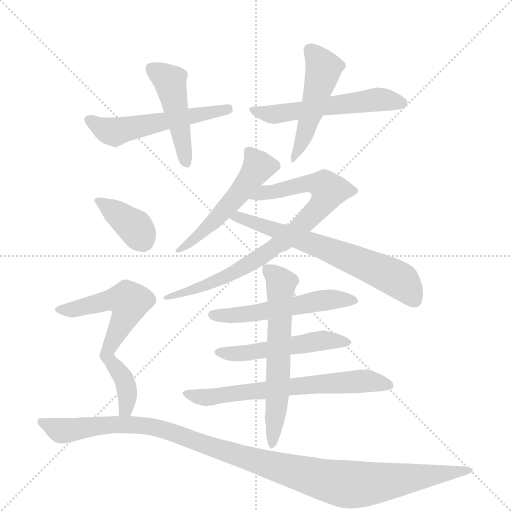
t = 0.00 s
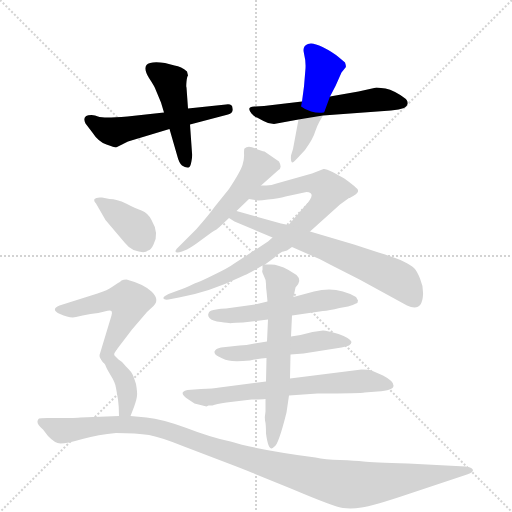
t = 2.19 s
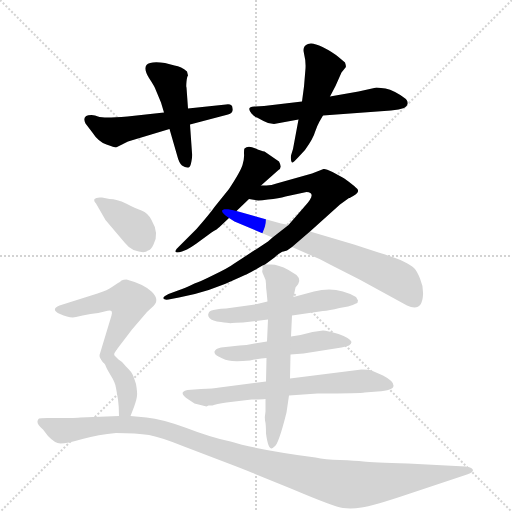
t = 4.38 s
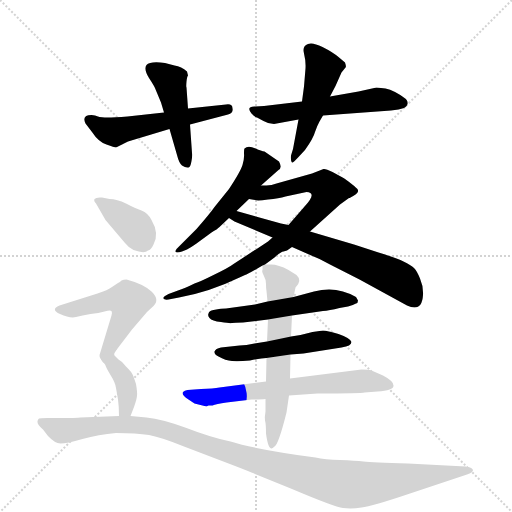
t = 6.57 s
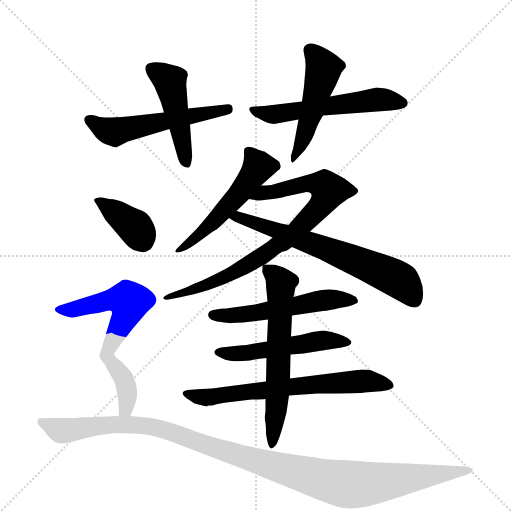
t = 8.76 s
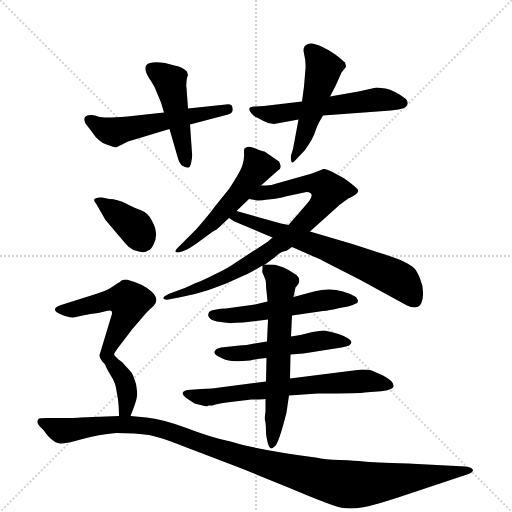
t = 10.95 s

The animated SVG that drew these frames (rendered in a browser with its animation timeline set to each time). Animation: 15 CSS @keyframes rules; one cycle of 10.95 s.

<svg version="1.1" viewBox="0 0 1024 1024" xmlns="http://www.w3.org/2000/svg">
  <g stroke="lightgray" stroke-dasharray="1,1" stroke-width="1" transform="scale(4, 4)">
    <line x1="0" y1="0" x2="256" y2="256"></line>
    <line x1="256" y1="0" x2="0" y2="256"></line>
    <line x1="128" y1="0" x2="128" y2="256"></line>
    <line x1="0" y1="128" x2="256" y2="128"></line>
  </g>
  <g transform="scale(1, -1) translate(0, -855)">
    <style type="text/css">
      
        @keyframes keyframes0 {
          from {
            stroke: blue;
            stroke-dashoffset: 543;
            stroke-width: 128;
          }
          64% {
            animation-timing-function: step-end;
            stroke: blue;
            stroke-dashoffset: 0;
            stroke-width: 128;
          }
          to {
            stroke: black;
            stroke-width: 1024;
          }
        }
        #make-me-a-hanzi-animation-0 {
          animation: keyframes0 0.69189453125s both;
          animation-delay: 0s;
          animation-timing-function: linear;
        }
      
        @keyframes keyframes1 {
          from {
            stroke: blue;
            stroke-dashoffset: 468;
            stroke-width: 128;
          }
          60% {
            animation-timing-function: step-end;
            stroke: blue;
            stroke-dashoffset: 0;
            stroke-width: 128;
          }
          to {
            stroke: black;
            stroke-width: 1024;
          }
        }
        #make-me-a-hanzi-animation-1 {
          animation: keyframes1 0.630859375s both;
          animation-delay: 0.69189453125s;
          animation-timing-function: linear;
        }
      
        @keyframes keyframes2 {
          from {
            stroke: blue;
            stroke-dashoffset: 559;
            stroke-width: 128;
          }
          65% {
            animation-timing-function: step-end;
            stroke: blue;
            stroke-dashoffset: 0;
            stroke-width: 128;
          }
          to {
            stroke: black;
            stroke-width: 1024;
          }
        }
        #make-me-a-hanzi-animation-2 {
          animation: keyframes2 0.7049153645833334s both;
          animation-delay: 1.32275390625s;
          animation-timing-function: linear;
        }
      
        @keyframes keyframes3 {
          from {
            stroke: blue;
            stroke-dashoffset: 494;
            stroke-width: 128;
          }
          62% {
            animation-timing-function: step-end;
            stroke: blue;
            stroke-dashoffset: 0;
            stroke-width: 128;
          }
          to {
            stroke: black;
            stroke-width: 1024;
          }
        }
        #make-me-a-hanzi-animation-3 {
          animation: keyframes3 0.6520182291666666s both;
          animation-delay: 2.0276692708333335s;
          animation-timing-function: linear;
        }
      
        @keyframes keyframes4 {
          from {
            stroke: blue;
            stroke-dashoffset: 525;
            stroke-width: 128;
          }
          63% {
            animation-timing-function: step-end;
            stroke: blue;
            stroke-dashoffset: 0;
            stroke-width: 128;
          }
          to {
            stroke: black;
            stroke-width: 1024;
          }
        }
        #make-me-a-hanzi-animation-4 {
          animation: keyframes4 0.67724609375s both;
          animation-delay: 2.6796875s;
          animation-timing-function: linear;
        }
      
        @keyframes keyframes5 {
          from {
            stroke: blue;
            stroke-dashoffset: 818;
            stroke-width: 128;
          }
          73% {
            animation-timing-function: step-end;
            stroke: blue;
            stroke-dashoffset: 0;
            stroke-width: 128;
          }
          to {
            stroke: black;
            stroke-width: 1024;
          }
        }
        #make-me-a-hanzi-animation-5 {
          animation: keyframes5 0.9156901041666666s both;
          animation-delay: 3.35693359375s;
          animation-timing-function: linear;
        }
      
        @keyframes keyframes6 {
          from {
            stroke: blue;
            stroke-dashoffset: 658;
            stroke-width: 128;
          }
          68% {
            animation-timing-function: step-end;
            stroke: blue;
            stroke-dashoffset: 0;
            stroke-width: 128;
          }
          to {
            stroke: black;
            stroke-width: 1024;
          }
        }
        #make-me-a-hanzi-animation-6 {
          animation: keyframes6 0.7854817708333334s both;
          animation-delay: 4.272623697916667s;
          animation-timing-function: linear;
        }
      
        @keyframes keyframes7 {
          from {
            stroke: blue;
            stroke-dashoffset: 542;
            stroke-width: 128;
          }
          64% {
            animation-timing-function: step-end;
            stroke: blue;
            stroke-dashoffset: 0;
            stroke-width: 128;
          }
          to {
            stroke: black;
            stroke-width: 1024;
          }
        }
        #make-me-a-hanzi-animation-7 {
          animation: keyframes7 0.6910807291666666s both;
          animation-delay: 5.05810546875s;
          animation-timing-function: linear;
        }
      
        @keyframes keyframes8 {
          from {
            stroke: blue;
            stroke-dashoffset: 516;
            stroke-width: 128;
          }
          63% {
            animation-timing-function: step-end;
            stroke: blue;
            stroke-dashoffset: 0;
            stroke-width: 128;
          }
          to {
            stroke: black;
            stroke-width: 1024;
          }
        }
        #make-me-a-hanzi-animation-8 {
          animation: keyframes8 0.669921875s both;
          animation-delay: 5.749186197916667s;
          animation-timing-function: linear;
        }
      
        @keyframes keyframes9 {
          from {
            stroke: blue;
            stroke-dashoffset: 664;
            stroke-width: 128;
          }
          68% {
            animation-timing-function: step-end;
            stroke: blue;
            stroke-dashoffset: 0;
            stroke-width: 128;
          }
          to {
            stroke: black;
            stroke-width: 1024;
          }
        }
        #make-me-a-hanzi-animation-9 {
          animation: keyframes9 0.7903645833333334s both;
          animation-delay: 6.419108072916667s;
          animation-timing-function: linear;
        }
      
        @keyframes keyframes10 {
          from {
            stroke: blue;
            stroke-dashoffset: 626;
            stroke-width: 128;
          }
          67% {
            animation-timing-function: step-end;
            stroke: blue;
            stroke-dashoffset: 0;
            stroke-width: 128;
          }
          to {
            stroke: black;
            stroke-width: 1024;
          }
        }
        #make-me-a-hanzi-animation-10 {
          animation: keyframes10 0.7594401041666666s both;
          animation-delay: 7.20947265625s;
          animation-timing-function: linear;
        }
      
        @keyframes keyframes11 {
          from {
            stroke: blue;
            stroke-dashoffset: 383;
            stroke-width: 128;
          }
          55% {
            animation-timing-function: step-end;
            stroke: blue;
            stroke-dashoffset: 0;
            stroke-width: 128;
          }
          to {
            stroke: black;
            stroke-width: 1024;
          }
        }
        #make-me-a-hanzi-animation-11 {
          animation: keyframes11 0.5616861979166666s both;
          animation-delay: 7.968912760416667s;
          animation-timing-function: linear;
        }
      
        @keyframes keyframes12 {
          from {
            stroke: blue;
            stroke-dashoffset: 522;
            stroke-width: 128;
          }
          63% {
            animation-timing-function: step-end;
            stroke: blue;
            stroke-dashoffset: 0;
            stroke-width: 128;
          }
          to {
            stroke: black;
            stroke-width: 1024;
          }
        }
        #make-me-a-hanzi-animation-12 {
          animation: keyframes12 0.6748046875s both;
          animation-delay: 8.530598958333334s;
          animation-timing-function: linear;
        }
      
        @keyframes keyframes13 {
          from {
            stroke: blue;
            stroke-dashoffset: 389;
            stroke-width: 128;
          }
          56% {
            animation-timing-function: step-end;
            stroke: blue;
            stroke-dashoffset: 0;
            stroke-width: 128;
          }
          to {
            stroke: black;
            stroke-width: 1024;
          }
        }
        #make-me-a-hanzi-animation-13 {
          animation: keyframes13 0.5665690104166666s both;
          animation-delay: 9.205403645833334s;
          animation-timing-function: linear;
        }
      
        @keyframes keyframes14 {
          from {
            stroke: blue;
            stroke-dashoffset: 1137;
            stroke-width: 128;
          }
          79% {
            animation-timing-function: step-end;
            stroke: blue;
            stroke-dashoffset: 0;
            stroke-width: 128;
          }
          to {
            stroke: black;
            stroke-width: 1024;
          }
        }
        #make-me-a-hanzi-animation-14 {
          animation: keyframes14 1.17529296875s both;
          animation-delay: 9.77197265625s;
          animation-timing-function: linear;
        }
      
    </style>
    
      <path d="M 190 624 L 183 625 Q 163 625 171 608 L 184 591 Q 197 571 213 566 Q 229 560 232 560 L 256 572 L 339 597 L 380 606 L 456 626 Q 467 629 465 638 Q 465 648 452 646 L 376 638 L 328 630 L 255 622 Q 229 620 214 620 Q 200 619 190 624 Z" fill="lightgray"></path>
    
      <path d="M 339 597 L 354 545 Q 358 529 364 524 Q 371 519 377 520 Q 381 521 383 533 Q 385 544 384 549 L 380 606 L 376 638 L 373 680 Q 372 681 373 692 Q 374 702 376 704 L 374 712 Q 363 722 349 724 L 330 729 Q 300 733 293 725 Q 287 717 298 699 Q 310 681 312 674 L 322 650 L 328 630 L 339 597 Z" fill="lightgray"></path>
    
      <path d="M 771 678 L 753 680 L 717 672 L 660 662 L 604 652 L 528 643 L 511 642 Q 491 643 503 628 Q 508 622 514 620 L 527 613 Q 537 607 548 607 L 597 616 L 646 624 L 782 634 L 797 636 Q 814 639 815 647 Q 816 655 809 659 Q 789 674 771 678 Z" fill="lightgray"></path>
    
      <path d="M 660 662 L 671 683 L 683 710 L 691 720 Q 693 721 690 730 L 677 741 Q 665 751 645 761 Q 625 771 616 767 Q 604 763 608 748 Q 612 732 611 718 L 608 682 L 604 652 L 597 616 L 586 557 L 582 544 Q 581 533 584 530 Q 586 529 597 541 L 610 555 Q 627 579 630 591 Q 634 603 639 612 L 646 624 L 660 662 Z" fill="lightgray"></path>
    
      <path d="M 522 484 L 557 515 Q 565 519 558 532 L 529 552 Q 523 553 511 558 Q 496 565 489 558 Q 488 557 488 548 Q 489 538 485 525 Q 481 512 458 477 L 429 441 Q 420 428 393 397 L 357 361 Q 350 355 351 352 Q 352 348 364 352 L 374 356 Q 380 359 393 368 L 423 390 Q 435 397 439 401 L 458 419 L 473 433 L 498 457 L 522 484 Z" fill="lightgray"></path>
    
      <path d="M 567 352 L 574 354 L 584 361 L 620 392 L 680 446 L 698 459 Q 700 459 701 460 Q 715 467 716 472 L 716 475 Q 714 479 702 488 Q 691 497 687 499 L 665 511 Q 651 518 647 517 L 624 508 L 553 488 Q 543 484 533 484 L 522 484 C 492 483 468 462 498 457 L 510 455 Q 515 453 536 456 Q 558 458 571 462 L 613 471 Q 635 470 610 443 L 577 405 L 545 380 L 536 372 L 467 327 Q 458 320 427 305 Q 397 290 389 288 Q 369 278 356 274 L 337 267 L 330 263 Q 326 260 327 258 Q 328 255 337 256 L 358 260 Q 419 271 479 300 L 490 305 Q 495 306 525 324 L 530 326 L 549 340 Q 562 352 567 352 Z" fill="lightgray"></path>
    
      <path d="M 584 361 L 618 346 Q 639 338 660 326 L 719 296 L 814 244 Q 844 230 846 265 Q 847 282 840 298 Q 834 313 828 319 Q 822 325 807 332 Q 796 338 757 350 L 708 366 L 620 392 L 577 405 L 562 408 L 473 433 C 444 441 433 435 458 419 L 469 412 L 545 380 L 584 361 Z" fill="lightgray"></path>
    
      <path d="M 535 252 L 510 246 L 452 238 Q 439 238 438 237 L 427 235 Q 418 234 417 228 Q 415 224 419 219 Q 424 213 442 211 Q 460 208 464 209 Q 469 210 486 210 L 536 216 L 584 224 L 646 233 Q 658 234 679 239 L 696 242 Q 707 245 712 248 Q 716 249 716 254 L 712 261 Q 673 284 628 272 L 587 261 L 535 252 Z" fill="lightgray"></path>
    
      <path d="M 534 172 L 509 168 Q 492 164 479 164 L 442 160 Q 431 158 429 152 Q 428 146 437 142 Q 451 134 464 133 Q 477 132 500 134 Q 523 139 533 139 L 581 146 L 607 148 L 683 160 Q 703 163 703 171 Q 700 179 677 187 Q 654 194 646 194 L 625 191 L 601 185 L 582 182 L 534 172 Z" fill="lightgray"></path>
    
      <path d="M 532 92 L 439 80 Q 427 78 402 77 L 375 75 Q 369 74 366 71 Q 362 65 377 56 L 389 48 L 413 42 L 417 44 L 425 44 Q 432 47 453 50 L 503 56 Q 523 56 531 57 L 578 64 L 635 68 Q 723 68 729 70 L 755 72 Q 788 74 787 84 Q 787 93 766 104 L 743 114 Q 738 116 723 116 L 580 98 L 532 92 Z" fill="lightgray"></path>
    
      <path d="M 525 324 L 525 315 Q 523 313 527 305 Q 532 296 532 287 Q 532 278 533 273 L 535 252 L 536 216 L 534 172 L 533 139 L 532 92 L 531 57 L 531 32 Q 529 21 530 14 Q 532 7 532 -12 Q 536 -42 543 -42 Q 545 -42 549 -38 Q 557 -34 573 30 L 578 64 L 580 98 L 581 146 L 582 182 L 584 224 L 587 261 L 591 280 Q 605 294 593 305 L 577 315 Q 557 326 542 326 L 530 326 C 525 326 525 326 525 324 Z" fill="lightgray"></path>
    
      <path d="M 219 457 L 204 460 Q 192 461 189 457 Q 187 453 192 448 L 211 415 L 250 369 Q 255 362 267 355 Q 289 347 296 354 Q 302 355 307 366 Q 319 388 303 415 Q 296 429 283 434 Q 271 438 252 448 Q 234 457 219 457 Z" fill="lightgray"></path>
    
      <path d="M 232 154 L 264 196 L 294 231 L 307 243 Q 320 256 303 272 Q 287 287 253 296 Q 247 296 243 294 Q 240 291 236 289 L 224 281 Q 216 275 195 268 L 119 244 Q 100 236 120 227 Q 140 218 152 221 Q 164 224 181 227 Q 198 229 209 232 Q 221 235 223 233 Q 225 229 223 224 L 200 148 Q 197 142 203 135 C 209 123 214 130 232 154 Z" fill="lightgray"></path>
    
      <path d="M 261 23 L 268 41 Q 274 58 274 64 Q 275 69 272 87 Q 267 103 264 108 Q 262 112 252 122 Q 245 132 237 136 L 229 144 Q 227 148 232 154 C 248 179 194 146 203 135 Q 210 127 211 124 Q 212 120 221 105 Q 231 89 232 79 L 236 56 Q 238 42 238 23 C 238 -7 250 -5 261 23 Z" fill="lightgray"></path>
    
      <path d="M 121 -32 Q 133 -32 165 -23 Q 197 -14 232 -11 Q 273 -11 298 -15 Q 324 -20 368 -38 L 444 -67 Q 502 -89 510 -93 L 584 -123 Q 669 -159 686 -161 Q 704 -163 723 -160 Q 743 -158 820 -132 L 934 -94 Q 946 -90 946 -85 Q 944 -79 931 -78 L 816 -72 Q 744 -70 727 -68 Q 711 -66 680 -65 Q 650 -64 631 -60 Q 512 -44 461 -28 Q 422 -20 373 -1 Q 324 17 293 20 L 261 23 L 238 23 L 161 20 Q 156 19 110 19 L 95 19 Q 79 19 78 18 Q 69 9 86 -4 L 96 -17 Q 110 -32 121 -32 Z" fill="lightgray"></path>
    
    
      <clipPath id="make-me-a-hanzi-clip-0">
        <path d="M 190 624 L 183 625 Q 163 625 171 608 L 184 591 Q 197 571 213 566 Q 229 560 232 560 L 256 572 L 339 597 L 380 606 L 456 626 Q 467 629 465 638 Q 465 648 452 646 L 376 638 L 328 630 L 255 622 Q 229 620 214 620 Q 200 619 190 624 Z"></path>
      </clipPath>
      <path clip-path="url(#make-me-a-hanzi-clip-0)" d="M 179 615 L 205 598 L 229 591 L 455 636" fill="none" id="make-me-a-hanzi-animation-0" stroke-dasharray="415 830" stroke-linecap="round"></path>
    
      <clipPath id="make-me-a-hanzi-clip-1">
        <path d="M 339 597 L 354 545 Q 358 529 364 524 Q 371 519 377 520 Q 381 521 383 533 Q 385 544 384 549 L 380 606 L 376 638 L 373 680 Q 372 681 373 692 Q 374 702 376 704 L 374 712 Q 363 722 349 724 L 330 729 Q 300 733 293 725 Q 287 717 298 699 Q 310 681 312 674 L 322 650 L 328 630 L 339 597 Z"></path>
      </clipPath>
      <path clip-path="url(#make-me-a-hanzi-clip-1)" d="M 301 718 L 340 692 L 373 530" fill="none" id="make-me-a-hanzi-animation-1" stroke-dasharray="340 680" stroke-linecap="round"></path>
    
      <clipPath id="make-me-a-hanzi-clip-2">
        <path d="M 771 678 L 753 680 L 717 672 L 660 662 L 604 652 L 528 643 L 511 642 Q 491 643 503 628 Q 508 622 514 620 L 527 613 Q 537 607 548 607 L 597 616 L 646 624 L 782 634 L 797 636 Q 814 639 815 647 Q 816 655 809 659 Q 789 674 771 678 Z"></path>
      </clipPath>
      <path clip-path="url(#make-me-a-hanzi-clip-2)" d="M 506 635 L 545 626 L 752 656 L 805 649" fill="none" id="make-me-a-hanzi-animation-2" stroke-dasharray="431 862" stroke-linecap="round"></path>
    
      <clipPath id="make-me-a-hanzi-clip-3">
        <path d="M 660 662 L 671 683 L 683 710 L 691 720 Q 693 721 690 730 L 677 741 Q 665 751 645 761 Q 625 771 616 767 Q 604 763 608 748 Q 612 732 611 718 L 608 682 L 604 652 L 597 616 L 586 557 L 582 544 Q 581 533 584 530 Q 586 529 597 541 L 610 555 Q 627 579 630 591 Q 634 603 639 612 L 646 624 L 660 662 Z"></path>
      </clipPath>
      <path clip-path="url(#make-me-a-hanzi-clip-3)" d="M 620 754 L 647 718 L 604 569 L 583 537" fill="none" id="make-me-a-hanzi-animation-3" stroke-dasharray="366 732" stroke-linecap="round"></path>
    
      <clipPath id="make-me-a-hanzi-clip-4">
        <path d="M 522 484 L 557 515 Q 565 519 558 532 L 529 552 Q 523 553 511 558 Q 496 565 489 558 Q 488 557 488 548 Q 489 538 485 525 Q 481 512 458 477 L 429 441 Q 420 428 393 397 L 357 361 Q 350 355 351 352 Q 352 348 364 352 L 374 356 Q 380 359 393 368 L 423 390 Q 435 397 439 401 L 458 419 L 473 433 L 498 457 L 522 484 Z"></path>
      </clipPath>
      <path clip-path="url(#make-me-a-hanzi-clip-4)" d="M 496 552 L 517 522 L 510 510 L 426 411 L 358 354" fill="none" id="make-me-a-hanzi-animation-4" stroke-dasharray="397 794" stroke-linecap="round"></path>
    
      <clipPath id="make-me-a-hanzi-clip-5">
        <path d="M 567 352 L 574 354 L 584 361 L 620 392 L 680 446 L 698 459 Q 700 459 701 460 Q 715 467 716 472 L 716 475 Q 714 479 702 488 Q 691 497 687 499 L 665 511 Q 651 518 647 517 L 624 508 L 553 488 Q 543 484 533 484 L 522 484 C 492 483 468 462 498 457 L 510 455 Q 515 453 536 456 Q 558 458 571 462 L 613 471 Q 635 470 610 443 L 577 405 L 545 380 L 536 372 L 467 327 Q 458 320 427 305 Q 397 290 389 288 Q 369 278 356 274 L 337 267 L 330 263 Q 326 260 327 258 Q 328 255 337 256 L 358 260 Q 419 271 479 300 L 490 305 Q 495 306 525 324 L 530 326 L 549 340 Q 562 352 567 352 Z"></path>
      </clipPath>
      <path clip-path="url(#make-me-a-hanzi-clip-5)" d="M 505 459 L 622 489 L 649 483 L 658 474 L 648 452 L 590 390 L 525 343 L 452 301 L 332 258" fill="none" id="make-me-a-hanzi-animation-5" stroke-dasharray="690 1380" stroke-linecap="round"></path>
    
      <clipPath id="make-me-a-hanzi-clip-6">
        <path d="M 584 361 L 618 346 Q 639 338 660 326 L 719 296 L 814 244 Q 844 230 846 265 Q 847 282 840 298 Q 834 313 828 319 Q 822 325 807 332 Q 796 338 757 350 L 708 366 L 620 392 L 577 405 L 562 408 L 473 433 C 444 441 433 435 458 419 L 469 412 L 545 380 L 584 361 Z"></path>
      </clipPath>
      <path clip-path="url(#make-me-a-hanzi-clip-6)" d="M 465 419 L 551 396 L 756 315 L 801 293 L 826 259" fill="none" id="make-me-a-hanzi-animation-6" stroke-dasharray="530 1060" stroke-linecap="round"></path>
    
      <clipPath id="make-me-a-hanzi-clip-7">
        <path d="M 535 252 L 510 246 L 452 238 Q 439 238 438 237 L 427 235 Q 418 234 417 228 Q 415 224 419 219 Q 424 213 442 211 Q 460 208 464 209 Q 469 210 486 210 L 536 216 L 584 224 L 646 233 Q 658 234 679 239 L 696 242 Q 707 245 712 248 Q 716 249 716 254 L 712 261 Q 673 284 628 272 L 587 261 L 535 252 Z"></path>
      </clipPath>
      <path clip-path="url(#make-me-a-hanzi-clip-7)" d="M 426 225 L 503 228 L 639 254 L 709 255" fill="none" id="make-me-a-hanzi-animation-7" stroke-dasharray="414 828" stroke-linecap="round"></path>
    
      <clipPath id="make-me-a-hanzi-clip-8">
        <path d="M 534 172 L 509 168 Q 492 164 479 164 L 442 160 Q 431 158 429 152 Q 428 146 437 142 Q 451 134 464 133 Q 477 132 500 134 Q 523 139 533 139 L 581 146 L 607 148 L 683 160 Q 703 163 703 171 Q 700 179 677 187 Q 654 194 646 194 L 625 191 L 601 185 L 582 182 L 534 172 Z"></path>
      </clipPath>
      <path clip-path="url(#make-me-a-hanzi-clip-8)" d="M 438 151 L 492 148 L 649 175 L 695 171" fill="none" id="make-me-a-hanzi-animation-8" stroke-dasharray="388 776" stroke-linecap="round"></path>
    
      <clipPath id="make-me-a-hanzi-clip-9">
        <path d="M 532 92 L 439 80 Q 427 78 402 77 L 375 75 Q 369 74 366 71 Q 362 65 377 56 L 389 48 L 413 42 L 417 44 L 425 44 Q 432 47 453 50 L 503 56 Q 523 56 531 57 L 578 64 L 635 68 Q 723 68 729 70 L 755 72 Q 788 74 787 84 Q 787 93 766 104 L 743 114 Q 738 116 723 116 L 580 98 L 532 92 Z"></path>
      </clipPath>
      <path clip-path="url(#make-me-a-hanzi-clip-9)" d="M 373 68 L 421 61 L 719 93 L 778 85" fill="none" id="make-me-a-hanzi-animation-9" stroke-dasharray="536 1072" stroke-linecap="round"></path>
    
      <clipPath id="make-me-a-hanzi-clip-10">
        <path d="M 525 324 L 525 315 Q 523 313 527 305 Q 532 296 532 287 Q 532 278 533 273 L 535 252 L 536 216 L 534 172 L 533 139 L 532 92 L 531 57 L 531 32 Q 529 21 530 14 Q 532 7 532 -12 Q 536 -42 543 -42 Q 545 -42 549 -38 Q 557 -34 573 30 L 578 64 L 580 98 L 581 146 L 582 182 L 584 224 L 587 261 L 591 280 Q 605 294 593 305 L 577 315 Q 557 326 542 326 L 530 326 C 525 326 525 326 525 324 Z"></path>
      </clipPath>
      <path clip-path="url(#make-me-a-hanzi-clip-10)" d="M 530 320 L 562 289 L 556 82 L 543 -36" fill="none" id="make-me-a-hanzi-animation-10" stroke-dasharray="498 996" stroke-linecap="round"></path>
    
      <clipPath id="make-me-a-hanzi-clip-11">
        <path d="M 219 457 L 204 460 Q 192 461 189 457 Q 187 453 192 448 L 211 415 L 250 369 Q 255 362 267 355 Q 289 347 296 354 Q 302 355 307 366 Q 319 388 303 415 Q 296 429 283 434 Q 271 438 252 448 Q 234 457 219 457 Z"></path>
      </clipPath>
      <path clip-path="url(#make-me-a-hanzi-clip-11)" d="M 197 455 L 270 401 L 290 371" fill="none" id="make-me-a-hanzi-animation-11" stroke-dasharray="255 510" stroke-linecap="round"></path>
    
      <clipPath id="make-me-a-hanzi-clip-12">
        <path d="M 232 154 L 264 196 L 294 231 L 307 243 Q 320 256 303 272 Q 287 287 253 296 Q 247 296 243 294 Q 240 291 236 289 L 224 281 Q 216 275 195 268 L 119 244 Q 100 236 120 227 Q 140 218 152 221 Q 164 224 181 227 Q 198 229 209 232 Q 221 235 223 233 Q 225 229 223 224 L 200 148 Q 197 142 203 135 C 209 123 214 130 232 154 Z"></path>
      </clipPath>
      <path clip-path="url(#make-me-a-hanzi-clip-12)" d="M 118 235 L 140 235 L 230 257 L 259 251 L 249 219 L 205 142" fill="none" id="make-me-a-hanzi-animation-12" stroke-dasharray="394 788" stroke-linecap="round"></path>
    
      <clipPath id="make-me-a-hanzi-clip-13">
        <path d="M 261 23 L 268 41 Q 274 58 274 64 Q 275 69 272 87 Q 267 103 264 108 Q 262 112 252 122 Q 245 132 237 136 L 229 144 Q 227 148 232 154 C 248 179 194 146 203 135 Q 210 127 211 124 Q 212 120 221 105 Q 231 89 232 79 L 236 56 Q 238 42 238 23 C 238 -7 250 -5 261 23 Z"></path>
      </clipPath>
      <path clip-path="url(#make-me-a-hanzi-clip-13)" d="M 228 150 L 224 131 L 248 96 L 253 77 L 252 37 L 244 29" fill="none" id="make-me-a-hanzi-animation-13" stroke-dasharray="261 522" stroke-linecap="round"></path>
    
      <clipPath id="make-me-a-hanzi-clip-14">
        <path d="M 121 -32 Q 133 -32 165 -23 Q 197 -14 232 -11 Q 273 -11 298 -15 Q 324 -20 368 -38 L 444 -67 Q 502 -89 510 -93 L 584 -123 Q 669 -159 686 -161 Q 704 -163 723 -160 Q 743 -158 820 -132 L 934 -94 Q 946 -90 946 -85 Q 944 -79 931 -78 L 816 -72 Q 744 -70 727 -68 Q 711 -66 680 -65 Q 650 -64 631 -60 Q 512 -44 461 -28 Q 422 -20 373 -1 Q 324 17 293 20 L 261 23 L 238 23 L 161 20 Q 156 19 110 19 L 95 19 Q 79 19 78 18 Q 69 9 86 -4 L 96 -17 Q 110 -32 121 -32 Z"></path>
      </clipPath>
      <path clip-path="url(#make-me-a-hanzi-clip-14)" d="M 81 12 L 124 -6 L 231 7 L 296 3 L 543 -76 L 695 -114 L 939 -88" fill="none" id="make-me-a-hanzi-animation-14" stroke-dasharray="1009 2018" stroke-linecap="round"></path>
    
  </g>
</svg>
